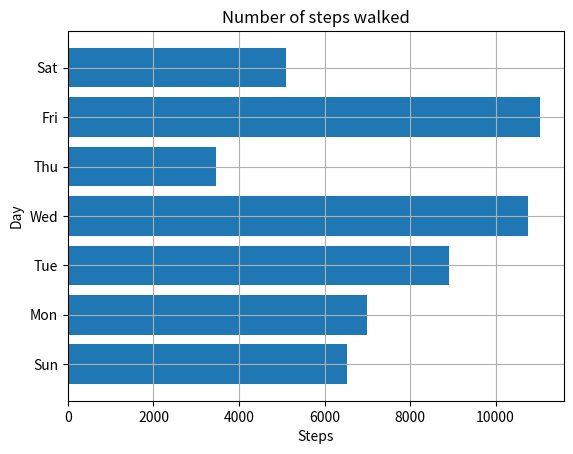

Source code (Python):
'''
Example of drawing a horizontal bar chart
'''

import matplotlib.pyplot as plt

def create_bar_chart(data, labels):
	#Numbers of bars
	num_bars = len(data)
	#This list is the point on the y-axis where each
	#bar is centered. Here it will be [1,2,3,...]
	positions = range(1, num_bars+1)
	plt.barh(positions, data, align='center')
	#Set the label of each bar
	plt.yticks(positions, labels)
	plt.xlabel('Steps')
	plt.ylabel('Day')
	plt.title('Number of steps walked')
	#Turns on the grid which may assit in visual estimation
	plt.grid()
	plt.show()

if __name__ == '__main__':
	#Number of steps I walked during the past week
	steps = [6534, 7000, 8900, 10768, 3467, 11045, 5095]
	#Corresponding days
	labels = ['Sun', 'Mon', 'Tue', 'Wed', 'Thu', 'Fri', 'Sat']
	create_bar_chart(steps, labels)
